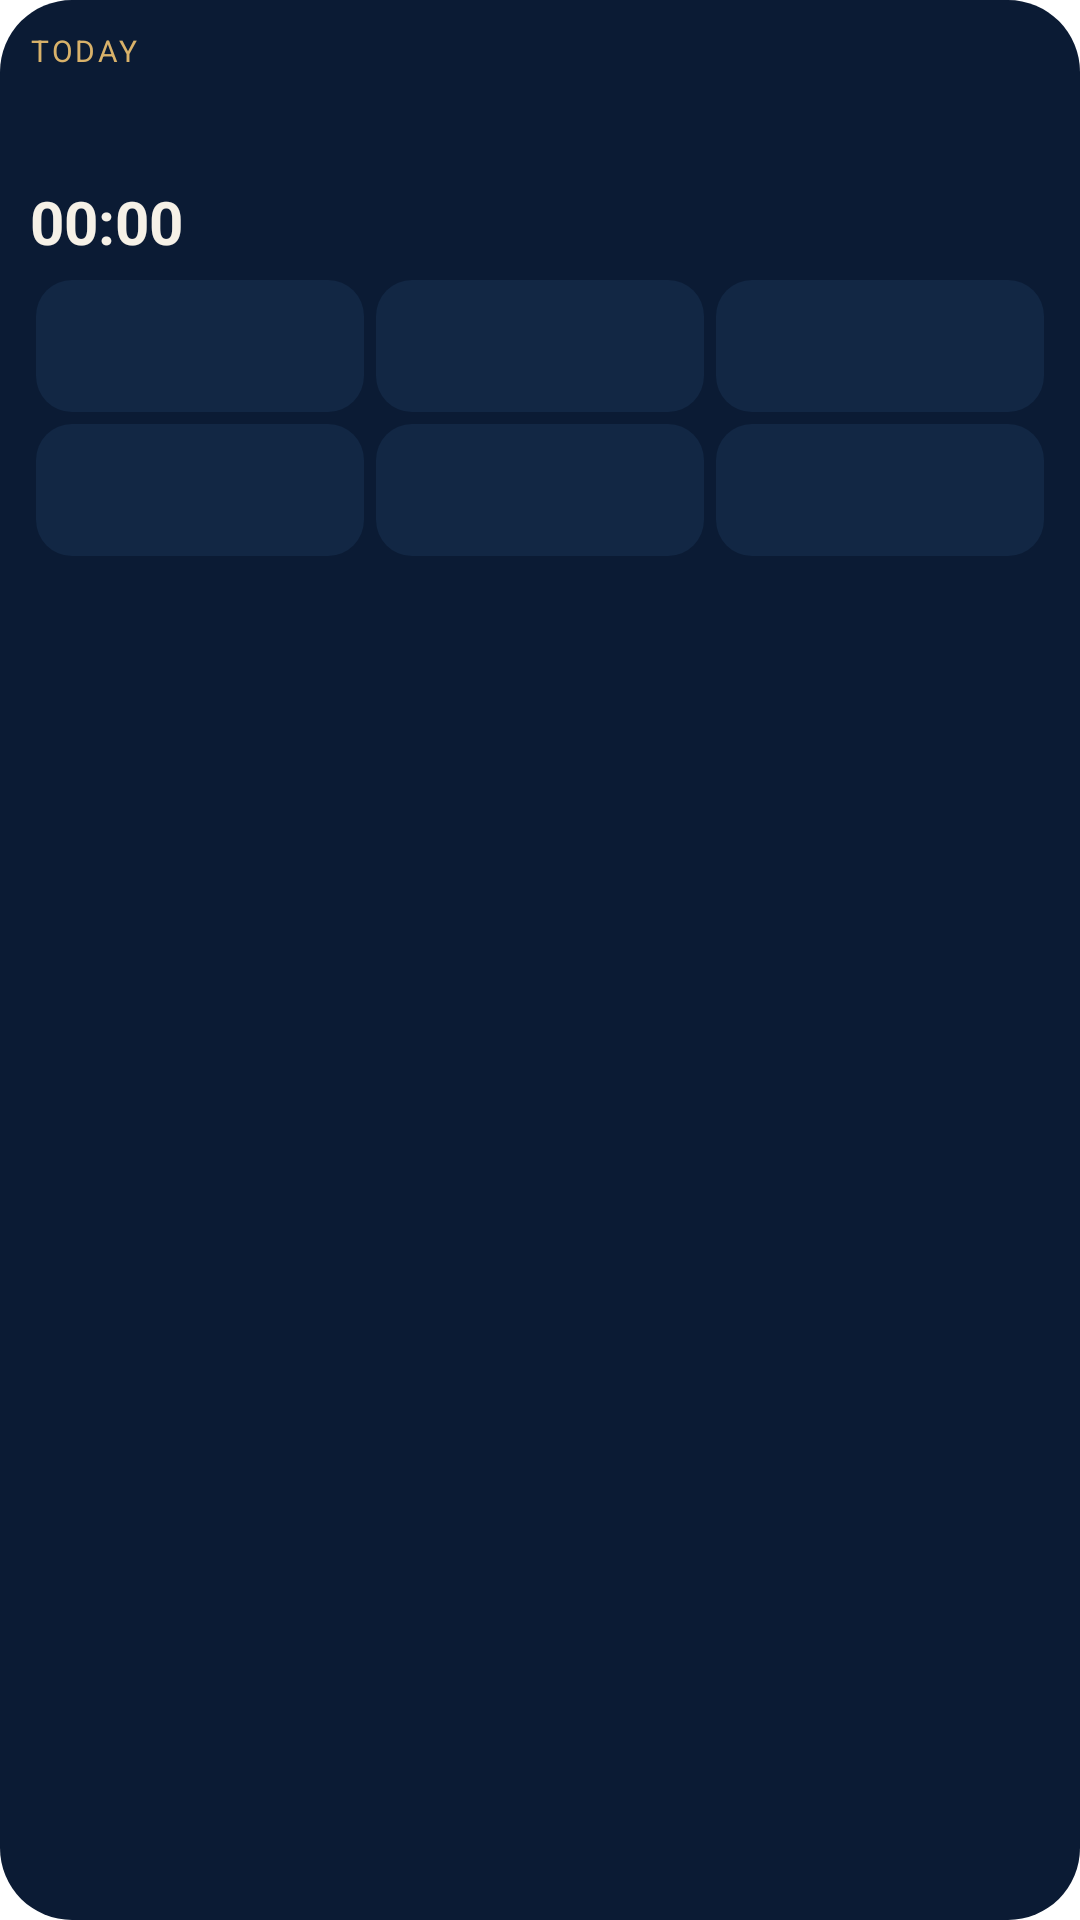

Layout XML and referenced resources for this Android screen:
<!-- AndroidManifest.xml: fallback theme Theme.MaterialComponents.DayNight.NoActionBar -->
<!-- res/layout/widget_prayer_times.xml -->
<?xml version="1.0" encoding="utf-8"?>
<LinearLayout xmlns:android="http://schemas.android.com/apk/res/android"
    android:id="@+id/widget_root"
    android:layout_width="match_parent"
    android:layout_height="match_parent"
    android:orientation="vertical"
    android:background="@drawable/widget_bg"
    android:padding="10dp">

    <LinearLayout
        android:layout_width="match_parent"
        android:layout_height="wrap_content"
        android:orientation="horizontal">

        <LinearLayout
            android:layout_width="0dp"
            android:layout_weight="1"
            android:layout_height="wrap_content"
            android:orientation="vertical">
            <TextView android:id="@+id/header_today" android:layout_width="wrap_content" android:layout_height="wrap_content" android:textColor="#FFD9B26A" android:textSize="10sp" android:textAllCaps="true" android:letterSpacing="0.09" android:text="Today" />
            <TextView android:id="@+id/header_hijri" android:layout_width="wrap_content" android:layout_height="wrap_content" android:textColor="#FFF6F1E7" android:textSize="12sp" android:text=" " />
        </LinearLayout>

        <TextView
            android:id="@+id/header_city"
            android:layout_width="wrap_content"
            android:layout_height="wrap_content"
            android:textColor="#FF96A5BE"
            android:textSize="11sp"
            android:text=" " />
    </LinearLayout>

    <TextView
        android:id="@+id/until_label"
        android:layout_width="wrap_content"
        android:layout_height="wrap_content"
        android:layout_marginTop="4dp"
        android:textColor="#FF96A5BE"
        android:textSize="12sp"
        android:text=" " />

    <Chronometer
        android:id="@+id/next_countdown"
        android:layout_width="wrap_content"
        android:layout_height="wrap_content"
        android:textColor="#FFF6F1E7"
        android:textSize="20sp"
        android:textStyle="bold" />

    <LinearLayout
        android:layout_width="match_parent"
        android:layout_height="wrap_content"
        android:layout_marginTop="4dp"
        android:orientation="vertical">

        <LinearLayout
            android:layout_width="match_parent"
            android:layout_height="wrap_content"
            android:orientation="horizontal">
            <LinearLayout
                android:id="@+id/cell0"
                android:layout_width="0dp"
                android:layout_weight="1"
                android:layout_height="wrap_content"
                android:orientation="vertical"
                android:layout_margin="2dp"
                android:padding="5dp"
                android:background="@drawable/widget_cell">
                <TextView android:id="@+id/p0_name" android:layout_width="wrap_content" android:layout_height="wrap_content" android:textColor="#FF96A5BE" android:textSize="10sp" android:textAllCaps="true" android:letterSpacing="0.05" android:text=" " />
                <TextView android:id="@+id/p0_time" android:layout_width="wrap_content" android:layout_height="wrap_content" android:textColor="#FFF6F1E7" android:textSize="15sp" android:text=" " />
            </LinearLayout>
            <LinearLayout
                android:id="@+id/cell1"
                android:layout_width="0dp"
                android:layout_weight="1"
                android:layout_height="wrap_content"
                android:orientation="vertical"
                android:layout_margin="2dp"
                android:padding="5dp"
                android:background="@drawable/widget_cell">
                <TextView android:id="@+id/p1_name" android:layout_width="wrap_content" android:layout_height="wrap_content" android:textColor="#FF96A5BE" android:textSize="10sp" android:textAllCaps="true" android:letterSpacing="0.05" android:text=" " />
                <TextView android:id="@+id/p1_time" android:layout_width="wrap_content" android:layout_height="wrap_content" android:textColor="#FFF6F1E7" android:textSize="15sp" android:text=" " />
            </LinearLayout>
            <LinearLayout
                android:id="@+id/cell2"
                android:layout_width="0dp"
                android:layout_weight="1"
                android:layout_height="wrap_content"
                android:orientation="vertical"
                android:layout_margin="2dp"
                android:padding="5dp"
                android:background="@drawable/widget_cell">
                <TextView android:id="@+id/p2_name" android:layout_width="wrap_content" android:layout_height="wrap_content" android:textColor="#FF96A5BE" android:textSize="10sp" android:textAllCaps="true" android:letterSpacing="0.05" android:text=" " />
                <TextView android:id="@+id/p2_time" android:layout_width="wrap_content" android:layout_height="wrap_content" android:textColor="#FFF6F1E7" android:textSize="15sp" android:text=" " />
            </LinearLayout>
        </LinearLayout>

        <LinearLayout
            android:layout_width="match_parent"
            android:layout_height="wrap_content"
            android:orientation="horizontal">
            <LinearLayout
                android:id="@+id/cell3"
                android:layout_width="0dp"
                android:layout_weight="1"
                android:layout_height="wrap_content"
                android:orientation="vertical"
                android:layout_margin="2dp"
                android:padding="5dp"
                android:background="@drawable/widget_cell">
                <TextView android:id="@+id/p3_name" android:layout_width="wrap_content" android:layout_height="wrap_content" android:textColor="#FF96A5BE" android:textSize="10sp" android:textAllCaps="true" android:letterSpacing="0.05" android:text=" " />
                <TextView android:id="@+id/p3_time" android:layout_width="wrap_content" android:layout_height="wrap_content" android:textColor="#FFF6F1E7" android:textSize="15sp" android:text=" " />
            </LinearLayout>
            <LinearLayout
                android:id="@+id/cell4"
                android:layout_width="0dp"
                android:layout_weight="1"
                android:layout_height="wrap_content"
                android:orientation="vertical"
                android:layout_margin="2dp"
                android:padding="5dp"
                android:background="@drawable/widget_cell">
                <TextView android:id="@+id/p4_name" android:layout_width="wrap_content" android:layout_height="wrap_content" android:textColor="#FF96A5BE" android:textSize="10sp" android:textAllCaps="true" android:letterSpacing="0.05" android:text=" " />
                <TextView android:id="@+id/p4_time" android:layout_width="wrap_content" android:layout_height="wrap_content" android:textColor="#FFF6F1E7" android:textSize="15sp" android:text=" " />
            </LinearLayout>
            <LinearLayout
                android:id="@+id/cell5"
                android:layout_width="0dp"
                android:layout_weight="1"
                android:layout_height="wrap_content"
                android:orientation="vertical"
                android:layout_margin="2dp"
                android:padding="5dp"
                android:background="@drawable/widget_cell">
                <TextView android:id="@+id/p5_name" android:layout_width="wrap_content" android:layout_height="wrap_content" android:textColor="#FF96A5BE" android:textSize="10sp" android:textAllCaps="true" android:letterSpacing="0.05" android:text=" " />
                <TextView android:id="@+id/p5_time" android:layout_width="wrap_content" android:layout_height="wrap_content" android:textColor="#FFF6F1E7" android:textSize="15sp" android:text=" " />
            </LinearLayout>
        </LinearLayout>

    </LinearLayout>

    <TextView
        android:id="@+id/footer"
        android:layout_width="match_parent"
        android:layout_height="wrap_content"
        android:layout_marginTop="4dp"
        android:textColor="#FF96A5BE"
        android:textSize="10sp"
        android:text=" " />
</LinearLayout>
<!-- resources referenced by this layout -->
<resources>
  <!-- drawable widget_bg (drawable) -->
  <?xml version="1.0" encoding="utf-8"?>
  <shape xmlns:android="http://schemas.android.com/apk/res/android"
      android:shape="rectangle">
      <solid android:color="#FF0B1B34" />
      <corners android:radius="24dp" />
  </shape>
  <!-- drawable widget_cell (drawable) -->
  <?xml version="1.0" encoding="utf-8"?>
  <shape xmlns:android="http://schemas.android.com/apk/res/android"
      android:shape="rectangle">
      <solid android:color="#FF122744" />
      <corners android:radius="12dp" />
  </shape>
</resources>
